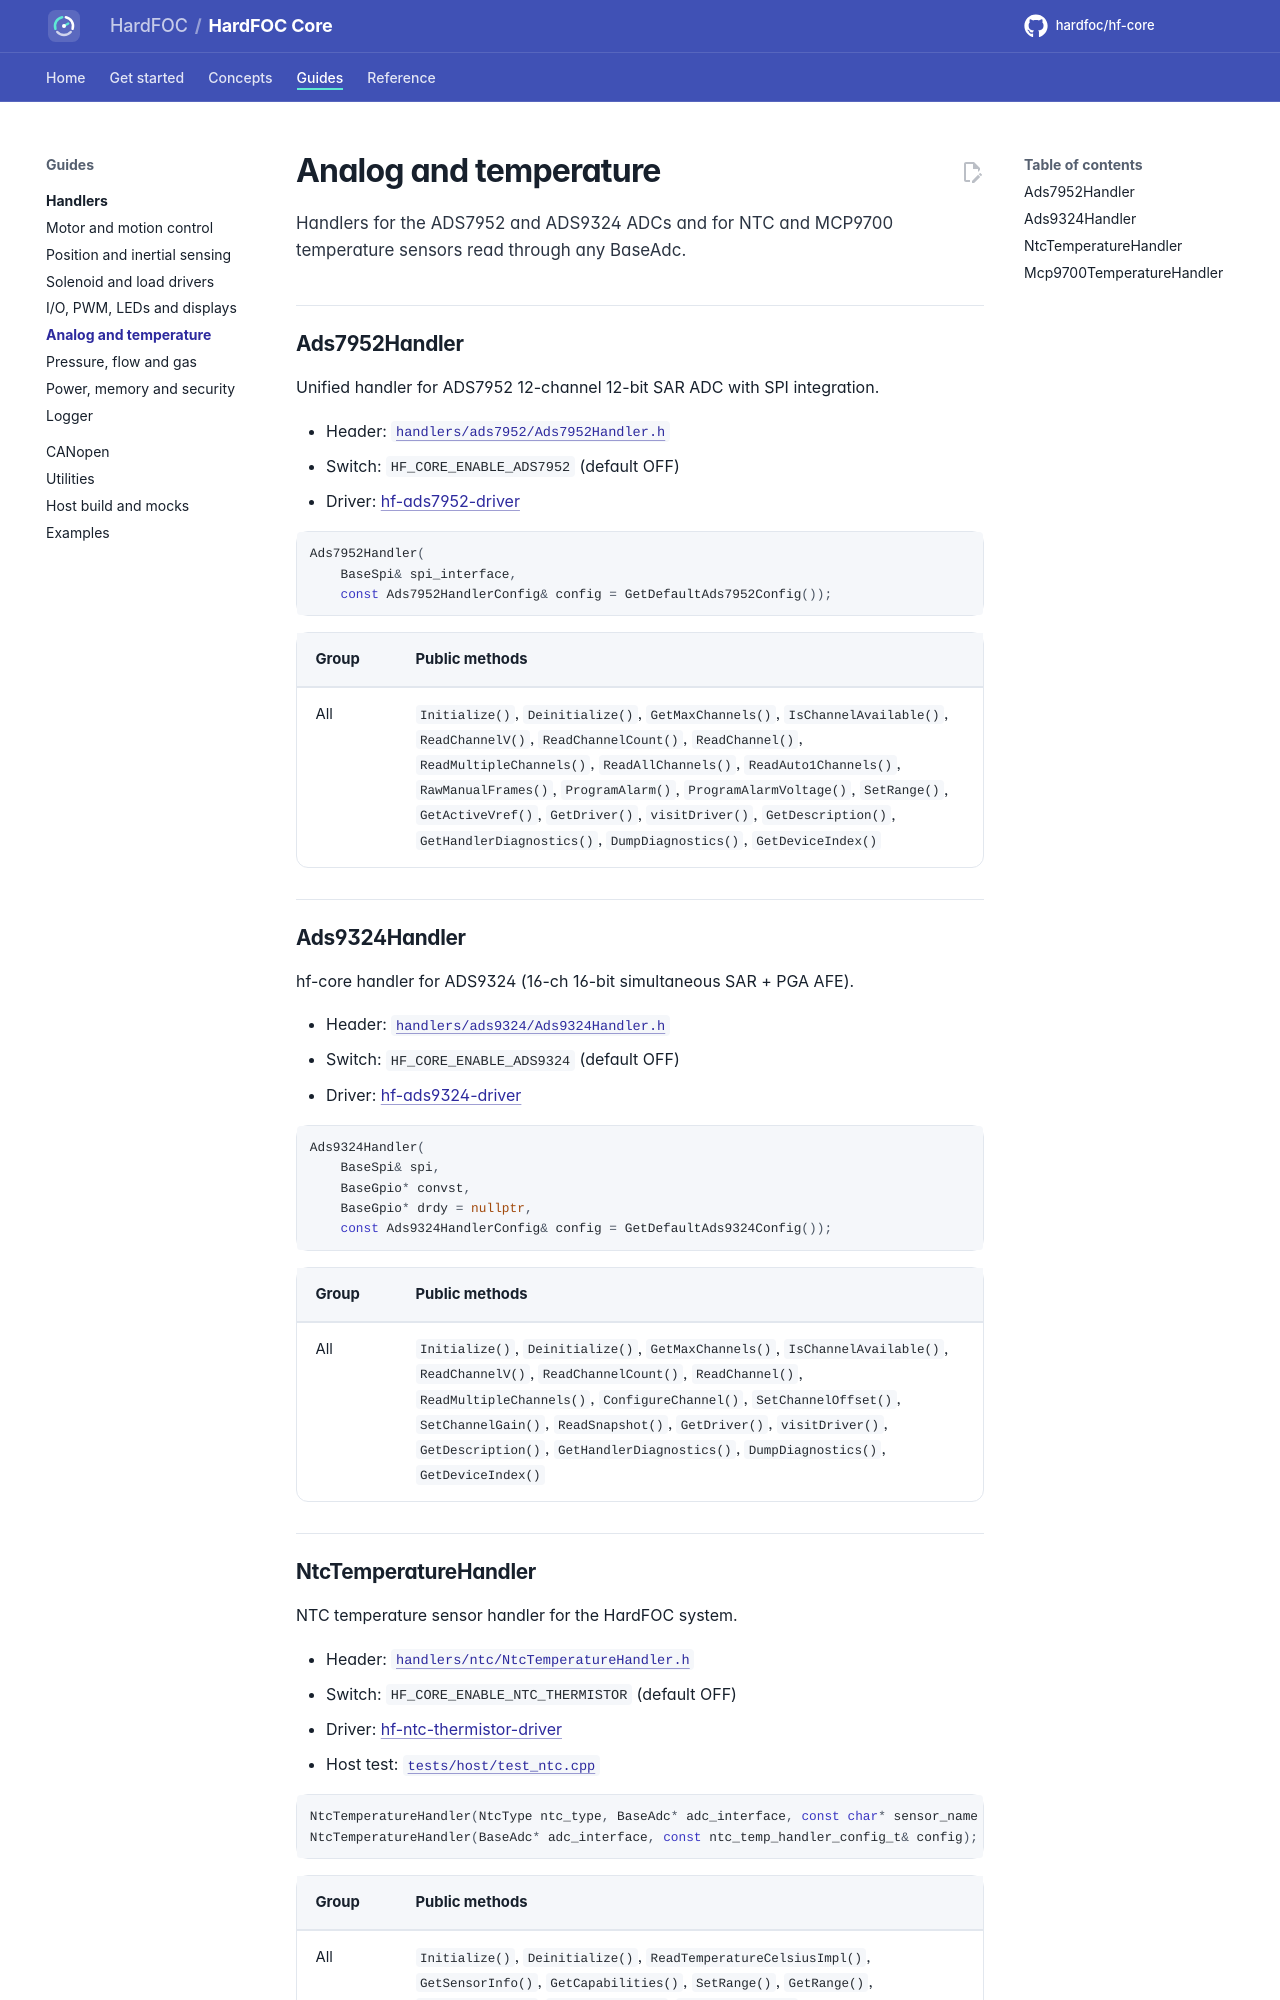

repository: hardfoc/hf-core · page: dev/handlers/analog/index.html · generator: mkdocs

# Analog and temperature

Handlers for the ADS7952 and ADS9324 ADCs and for NTC and MCP9700 temperature sensors read through any BaseAdc.

## Ads7952Handler

<!-- generated: handler-ads7952 -->
Unified handler for ADS7952 12-channel 12-bit SAR ADC with SPI integration.

- Header: [`handlers/ads7952/Ads7952Handler.h`](../../handlers/ads7952/Ads7952Handler.h)
- Switch: `HF_CORE_ENABLE_ADS7952` (default OFF)
- Driver: [hf-ads7952-driver](https://github.com/hardfoc/hf-ads7952-driver)

```cpp
Ads7952Handler(
    BaseSpi& spi_interface,
    const Ads7952HandlerConfig& config = GetDefaultAds7952Config());
```

| Group | Public methods |
| --- | --- |
| All | `Initialize()`, `Deinitialize()`, `GetMaxChannels()`, `IsChannelAvailable()`, `ReadChannelV()`, `ReadChannelCount()`, `ReadChannel()`, `ReadMultipleChannels()`, `ReadAllChannels()`, `ReadAuto1Channels()`, `RawManualFrames()`, `ProgramAlarm()`, `ProgramAlarmVoltage()`, `SetRange()`, `GetActiveVref()`, `GetDriver()`, `visitDriver()`, `GetDescription()`, `GetHandlerDiagnostics()`, `DumpDiagnostics()`, `GetDeviceIndex()` |
<!-- /generated -->

## Ads9324Handler

<!-- generated: handler-ads9324 -->
hf-core handler for ADS9324 (16-ch 16-bit simultaneous SAR + PGA AFE).

- Header: [`handlers/ads9324/Ads9324Handler.h`](../../handlers/ads9324/Ads9324Handler.h)
- Switch: `HF_CORE_ENABLE_ADS9324` (default OFF)
- Driver: [hf-ads9324-driver](https://github.com/hardfoc/hf-ads9324-driver)

```cpp
Ads9324Handler(
    BaseSpi& spi,
    BaseGpio* convst,
    BaseGpio* drdy = nullptr,
    const Ads9324HandlerConfig& config = GetDefaultAds9324Config());
```

| Group | Public methods |
| --- | --- |
| All | `Initialize()`, `Deinitialize()`, `GetMaxChannels()`, `IsChannelAvailable()`, `ReadChannelV()`, `ReadChannelCount()`, `ReadChannel()`, `ReadMultipleChannels()`, `ConfigureChannel()`, `SetChannelOffset()`, `SetChannelGain()`, `ReadSnapshot()`, `GetDriver()`, `visitDriver()`, `GetDescription()`, `GetHandlerDiagnostics()`, `DumpDiagnostics()`, `GetDeviceIndex()` |
<!-- /generated -->
